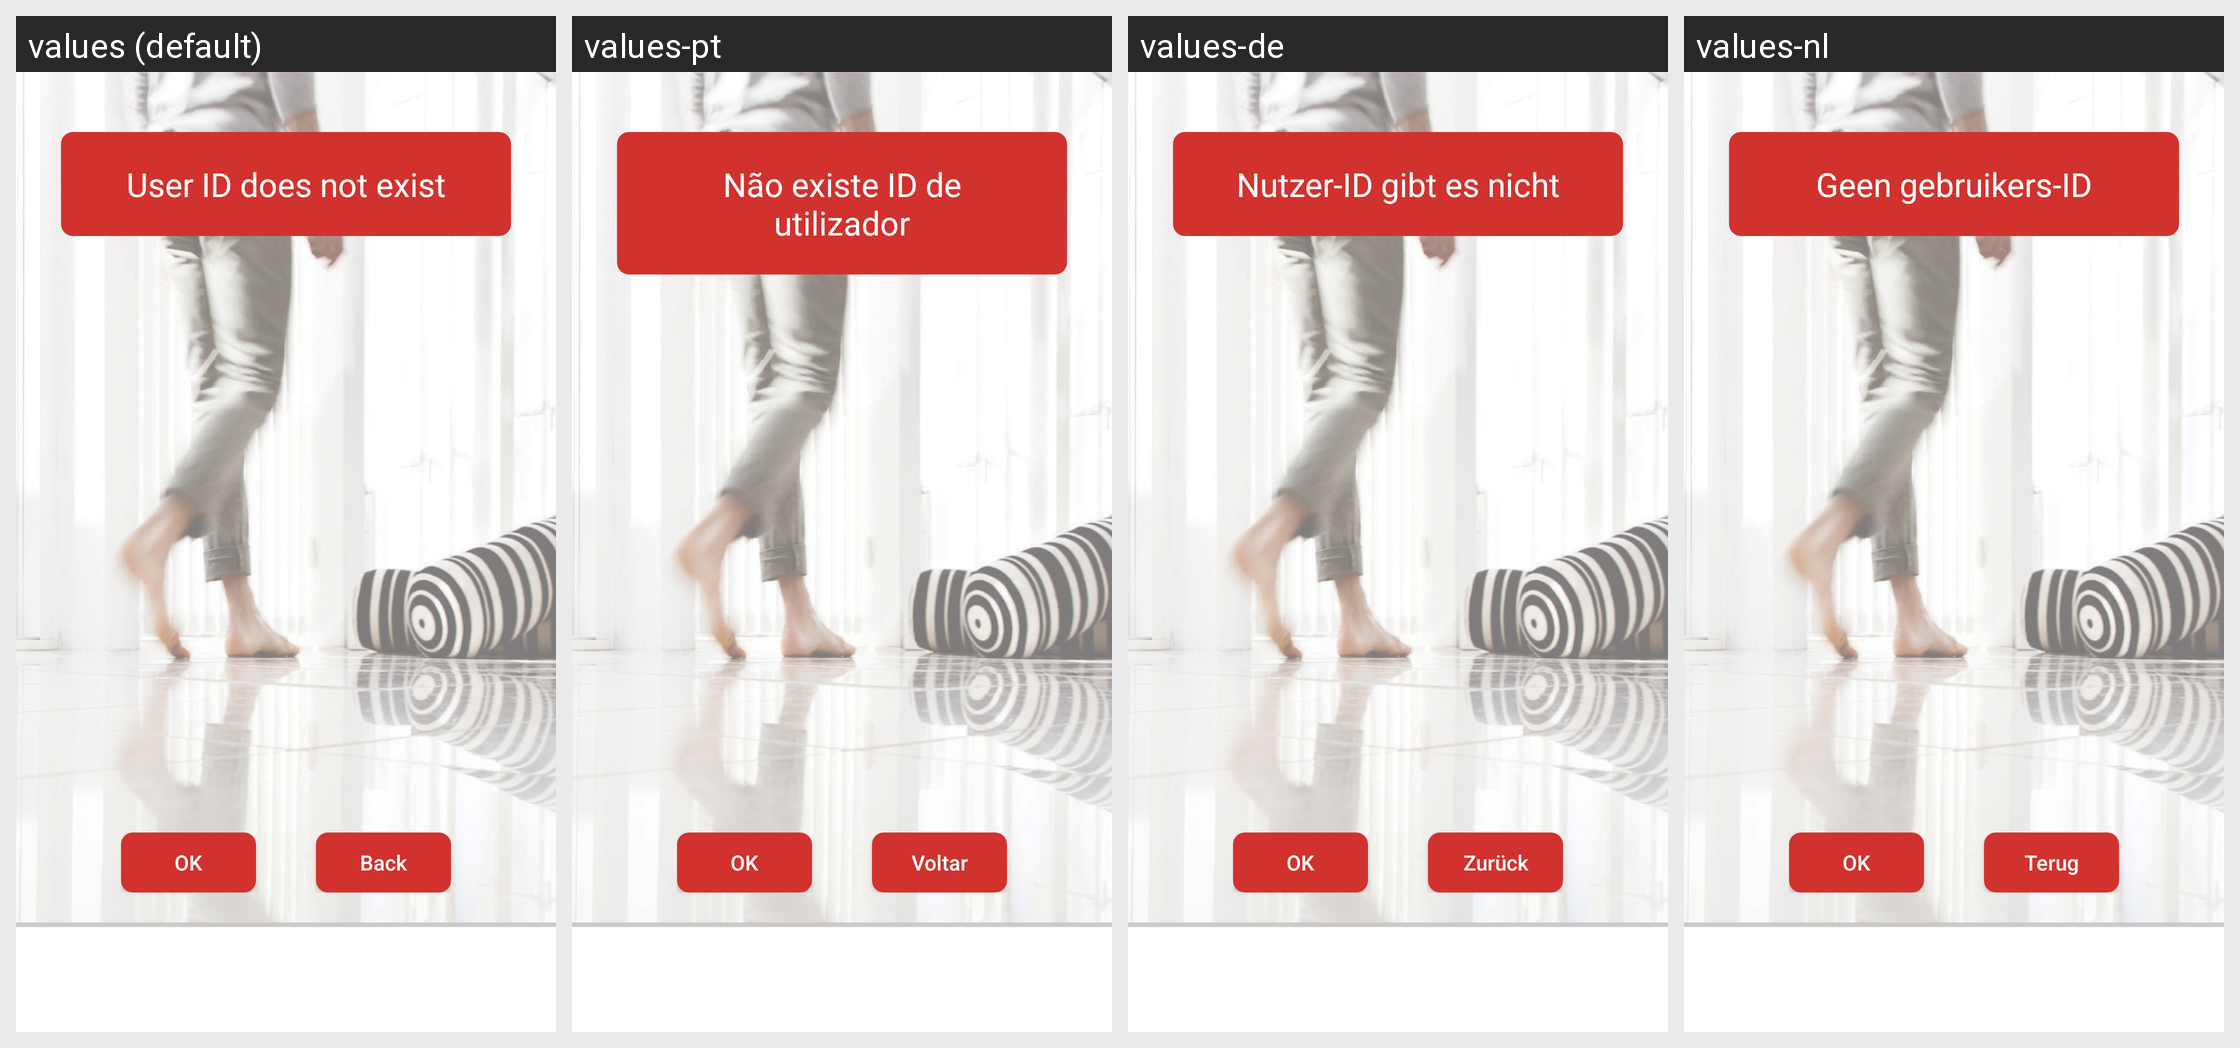

Translations of the strings shown on this Android screen, per locale in the grid:
Android screen res/layout/activity_non_existing_user_id.xml rendered under 4 locales, left to right: values (default), values-pt, values-de, values-nl. Device: Nexus 5 (rendered at 1080×1920; each locale shown at half size, 540×960, under a caption strip naming it); theme AppTheme.
Other locales in the repository, not shown: values-da, values-es, values-fi, values-fr, values-no, values-pl, values-ro, values-sv.
Strings drawn on this screen, with the default value and each locale's value (text and hints the layout hard-codes, and strings that could not be matched under every locale, appear in the picture but are not listed):

no_uid
  values: User ID does not exist
  values-pt: Não existe ID de utilizador
  values-de: Nutzer-ID gibt es nicht
  values-nl: Geen gebruikers-ID

back
  values: Back
  values-pt: Voltar
  values-de: Zurück
  values-nl: Terug

ok
  values: OK
  values-pt: OK
  values-de: OK
  values-nl: OK
